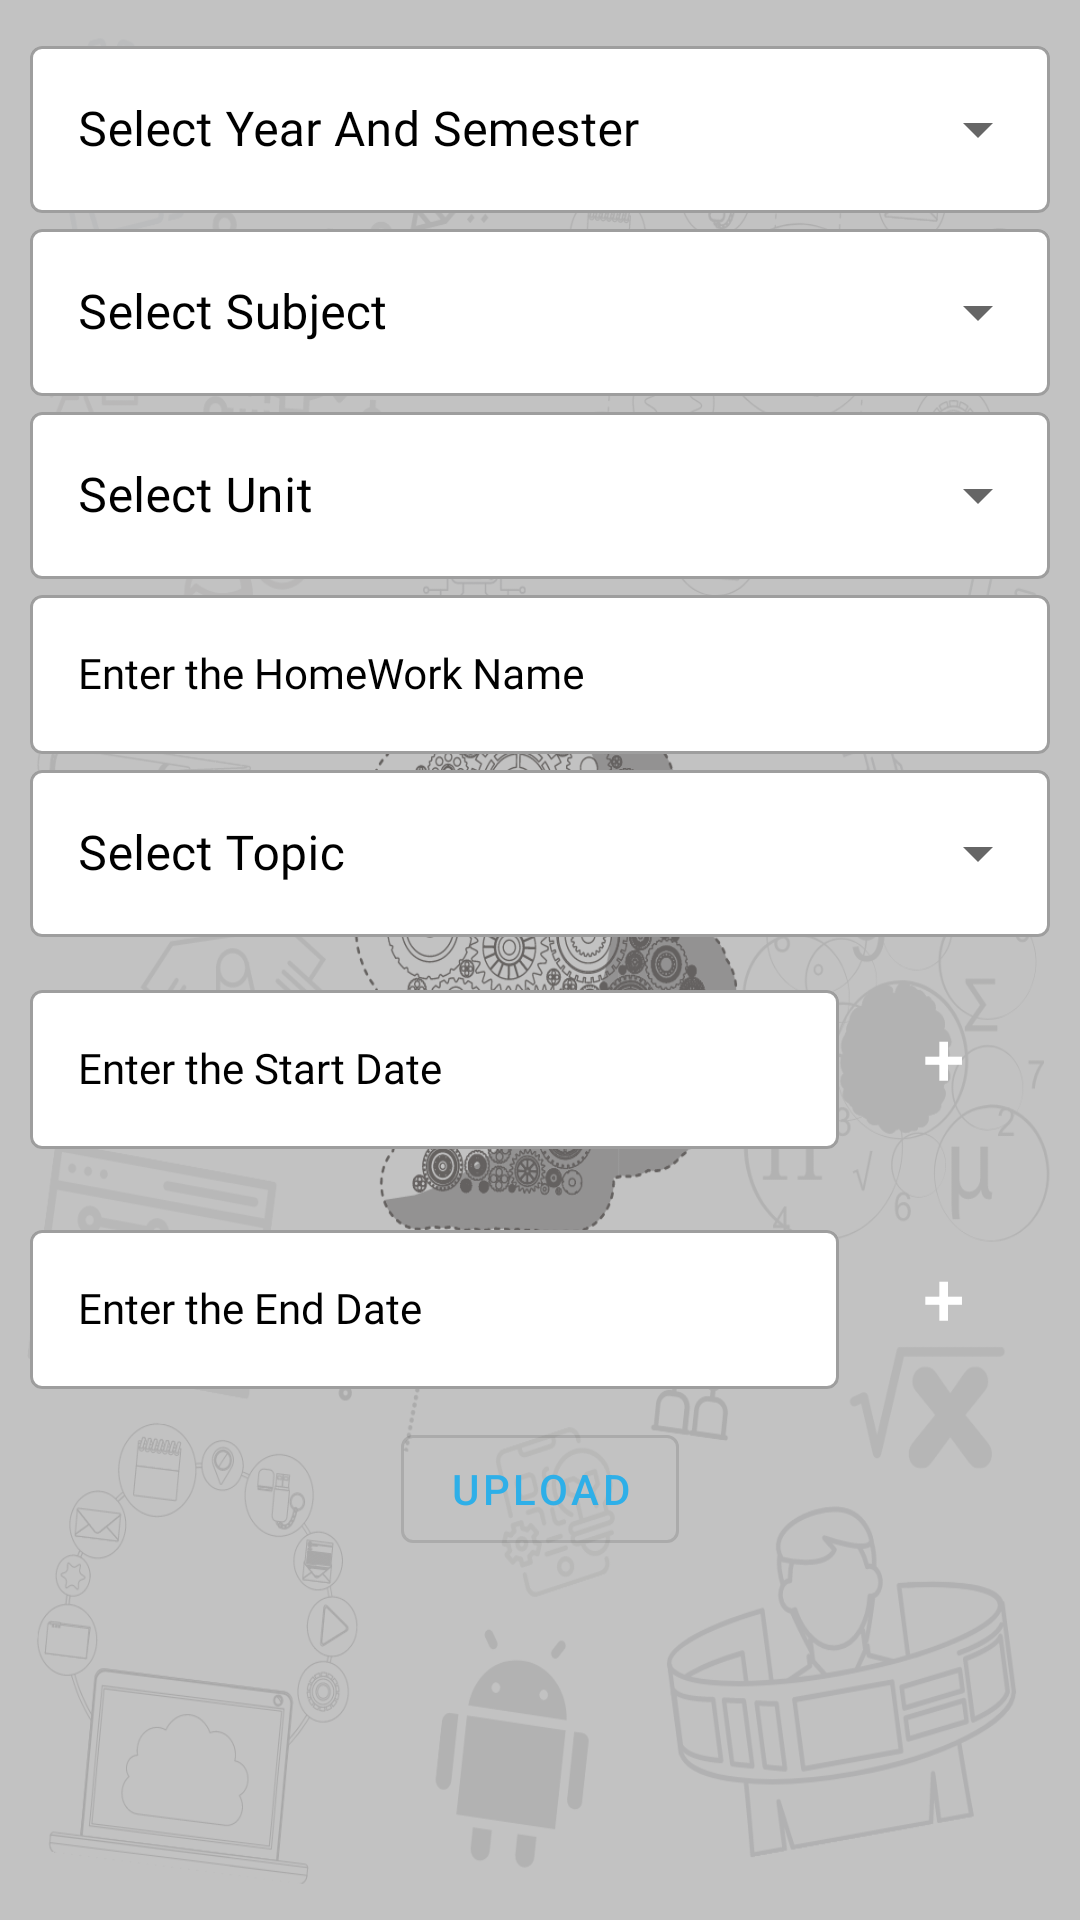

Produce the Android XML layout that renders to this screen, including the resource entries it uses.
<!-- AndroidManifest.xml: application theme Theme.Waqay -->
<!-- res/layout/activity_upload_home_work.xml -->
<?xml version="1.0" encoding="utf-8"?>
<LinearLayout xmlns:android="http://schemas.android.com/apk/res/android"
    xmlns:app="http://schemas.android.com/apk/res-auto"
    xmlns:tools="http://schemas.android.com/tools"
    android:layout_width="match_parent"

    android:layout_height="match_parent"
    android:background="@drawable/sensation"
    android:orientation="vertical"
    tools:context=".SubjectHistoryActivity">
    <LinearLayout
        android:layout_width="match_parent"
        android:orientation="vertical"
        android:layout_height="match_parent"
        android:layout_margin="10dp">
        <com.google.android.material.textfield.TextInputLayout
            android:id="@+id/textInputLayout3"
            style="@style/Widget.MaterialComponents.TextInputLayout.OutlinedBox.ExposedDropdownMenu"
            android:layout_width="match_parent"
            android:visibility="visible"
            app:boxBackgroundColor="@color/white"
            app:hintTextColor="@color/black"
            android:textColorHint="@color/black"
            android:layout_height="wrap_content"

            >

            <com.google.android.material.textfield.MaterialAutoCompleteTextView
                android:id="@+id/a_select_year_and_sem"
                android:layout_width="match_parent"
                android:layout_height="match_parent"
                android:textColor="@color/black"
                android:textColorHint="@color/black"

                android:fontFamily="@font/saif"
                android:hint="Select Year And Semester"/>

        </com.google.android.material.textfield.TextInputLayout>
        <com.google.android.material.textfield.TextInputLayout
            android:id="@+id/textInputLayout33"
            style="@style/Widget.MaterialComponents.TextInputLayout.OutlinedBox.ExposedDropdownMenu"
            android:layout_width="match_parent"
            android:visibility="visible"
            app:boxBackgroundColor="@color/white"
            app:hintTextColor="@color/black"
            android:textColorHint="@color/black"
            android:layout_height="wrap_content"

            >

            <com.google.android.material.textfield.MaterialAutoCompleteTextView
                android:id="@+id/a_select_subject"
                android:textColor="@color/black"
                android:textColorHint="@color/black"
                android:layout_width="match_parent"
                android:layout_height="match_parent"
                android:fontFamily="@font/saif"
                android:hint="Select Subject"/>

        </com.google.android.material.textfield.TextInputLayout>
        <com.google.android.material.textfield.TextInputLayout
            android:id="@+id/textInputLayout333"
            style="@style/Widget.MaterialComponents.TextInputLayout.OutlinedBox.ExposedDropdownMenu"
            android:layout_width="match_parent"
            android:visibility="visible"
            app:boxBackgroundColor="@color/white"
            app:hintTextColor="@color/black"
            android:textColorHint="@color/black"
            android:layout_height="wrap_content"

            >

            <com.google.android.material.textfield.MaterialAutoCompleteTextView
                android:id="@+id/a_select_unit"
                android:textColor="@color/black"
                android:textColorHint="@color/black"
                android:layout_width="match_parent"
                android:layout_height="match_parent"
                android:fontFamily="@font/saif"
                android:hint="Select Unit"/>

        </com.google.android.material.textfield.TextInputLayout>
        <com.google.android.material.textfield.TextInputLayout
            android:id="@+id/textInputLayout"
            style="@style/Widget.MaterialComponents.TextInputLayout.OutlinedBox"
            android:layout_width="match_parent"
            android:layout_height="wrap_content"
            app:boxBackgroundColor="@color/white"
            app:hintTextColor="@color/black"
            android:textColorHint="@color/black"

            >

            <com.google.android.material.textfield.TextInputEditText
                android:id="@+id/e_topic"
                style="@style/Widget.Design.TextInputLayout"
                android:layout_width="match_parent"
                android:textColor="@color/black"
                android:textColorHint="@color/black"
                android:visibility="visible"
                android:fontFamily="@font/saif"
                android:layout_height="wrap_content"
                android:hint="Enter the HomeWork Name" />
        </com.google.android.material.textfield.TextInputLayout>
        <com.google.android.material.textfield.TextInputLayout
            android:id="@+id/textInputLayout1333"
            style="@style/Widget.MaterialComponents.TextInputLayout.OutlinedBox.ExposedDropdownMenu"
            android:layout_width="match_parent"
            android:visibility="visible"
            app:boxBackgroundColor="@color/white"
            app:hintTextColor="@color/black"
            android:textColorHint="@color/black"
            android:layout_height="wrap_content"

            >

            <com.google.android.material.textfield.MaterialAutoCompleteTextView
                android:id="@+id/a_select_topic"
                android:layout_width="match_parent"
                android:textColor="@color/black"
                android:textColorHint="@color/black"
                android:layout_height="match_parent"
                android:fontFamily="@font/saif"
                android:hint="Select Topic"/>

        </com.google.android.material.textfield.TextInputLayout>
        <LinearLayout
            android:layout_width="match_parent"
            android:layout_height="wrap_content"
            android:orientation="horizontal">
            <com.google.android.material.textfield.TextInputLayout

                style="@style/Widget.MaterialComponents.TextInputLayout.OutlinedBox"
                android:layout_width="match_parent"
                android:layout_weight="8"
                android:layout_height="wrap_content"
                app:boxBackgroundColor="@color/white"
                app:hintTextColor="@color/black"
                android:textColorHint="@color/black"

                >

                <com.google.android.material.textfield.TextInputEditText
                    android:id="@+id/e_questions"
                    style="@style/Widget.Design.TextInputLayout"
                    android:layout_width="match_parent"
                    android:textColor="@color/black"
                    android:textColorHint="@color/black"
                    android:visibility="visible"
                    android:fontFamily="@font/saif"
                    android:layout_height="wrap_content"
                    android:hint="Enter the Start Date" />
            </com.google.android.material.textfield.TextInputLayout>
            <com.google.android.material.button.MaterialButton
                android:layout_width="wrap_content"
                style="@style/Widget.MaterialComponents.Button.TextButton"
                android:layout_weight="2"
                android:text="+"
                android:textColor="@color/white"
                android:visibility="visible"
                android:textSize="25sp"
                android:id="@+id/b_plus"
                android:layout_height="80dp"/>
        </LinearLayout>
        <LinearLayout
            android:layout_width="match_parent"
            android:layout_height="wrap_content"
            android:orientation="horizontal">
            <com.google.android.material.textfield.TextInputLayout

                style="@style/Widget.MaterialComponents.TextInputLayout.OutlinedBox"
                android:layout_width="match_parent"
                android:layout_weight="8"
                android:layout_height="wrap_content"
                app:boxBackgroundColor="@color/white"
                app:hintTextColor="@color/black"
                android:textColorHint="@color/black"

                >

                <com.google.android.material.textfield.TextInputEditText
                    android:id="@+id/e_end_date"
                    style="@style/Widget.Design.TextInputLayout"
                    android:layout_width="match_parent"
                    android:textColor="@color/black"
                    android:textColorHint="@color/black"
                    android:visibility="visible"
                    android:fontFamily="@font/saif"
                    android:layout_height="wrap_content"
                    android:hint="Enter the End Date" />
            </com.google.android.material.textfield.TextInputLayout>
            <com.google.android.material.button.MaterialButton
                android:layout_width="wrap_content"
                style="@style/Widget.MaterialComponents.Button.TextButton"
                android:layout_weight="2"
                android:text="+"
                android:textColor="@color/white"
                android:visibility="visible"
                android:textSize="25sp"
                android:id="@+id/b_plus_plus"
                android:layout_height="80dp"/>
        </LinearLayout>
        <com.google.android.material.textfield.TextInputLayout
            android:textColorHint="@color/white"
            style="@style/Widget.MaterialComponents.TextInputLayout.OutlinedBox.ExposedDropdownMenu"
            android:layout_width="match_parent"
            android:visibility="gone"
            android:layout_height="wrap_content"

            >

            <com.google.android.material.textfield.MaterialAutoCompleteTextView
                android:id="@+id/a_see_questions"
                android:layout_width="match_parent"
                android:layout_height="match_parent"
                android:fontFamily="@font/saif"
                android:hint="See The Questions"/>

        </com.google.android.material.textfield.TextInputLayout>
        <com.google.android.material.textfield.TextInputLayout
            android:textColorHint="@color/white"
            style="@style/Widget.MaterialComponents.TextInputLayout.OutlinedBox"
            android:layout_width="match_parent"
            android:layout_height="wrap_content"
            android:visibility="gone"

            >

            <com.google.android.material.textfield.TextInputEditText
                android:id="@+id/e_video_link"
                style="@style/Widget.Design.TextInputLayout"
                android:layout_width="match_parent"

                android:visibility="visible"
                android:fontFamily="@font/saif"
                android:layout_height="wrap_content"
                android:hint="Enter the End Date" />
        </com.google.android.material.textfield.TextInputLayout>
<com.google.android.material.button.MaterialButton
    android:layout_width="wrap_content"
    android:layout_height="wrap_content"
    style="@style/Widget.MaterialComponents.Button.OutlinedButton"
    android:text="Upload"
    android:layout_gravity="center"
    android:id="@+id/b_upload"/>
        <ProgressBar
            android:id="@+id/progressBar"
            style="?android:attr/progressBarStyle"
            android:layout_width="100dp"
            android:layout_height="100dp"
            android:visibility="gone"
            android:layout_gravity="center"
            />
    </LinearLayout>





</LinearLayout>
<!-- resources referenced by this layout -->
<resources>
  <color name="black">#FF000000</color>
  <color name="white">#FFFFFFFF</color>
  <!-- drawable sensation: png bitmap (drawable-v24, 464070 bytes) -->
  <style name="Theme.Waqay" parent="Theme.MaterialComponents.DayNight.DarkActionBar">
          
          <item name="colorPrimary">@color/purple_500</item>
          <item name="colorPrimaryVariant">@color/purple_700</item>
          <item name="colorOnPrimary">@color/white</item>
          
          <item name="colorSecondary">#f89b0f</item>
          <item name="colorSecondaryVariant">@color/teal_700</item>
          <item name="colorOnSecondary">@color/white</item>
          
          <item name="android:statusBarColor" tools:targetApi="l">?attr/colorPrimaryVariant</item>
          <item name="appBarLayoutStyle">@font/sarpanch</item>
  
  
          <item name="android:editTextColor">@color/white</item>
          <item name="android:textColorHint">@color/white</item>
          <item name="android:actionMenuTextColor">@color/teal_200</item>
  
          
      </style>
  <color name="purple_500">#2eaFe8</color>
  <color name="purple_700">#2eaFe8</color>
  <color name="teal_700">#2eaFe8</color>
  <color name="teal_200">#2eaFe8</color>
</resources>
